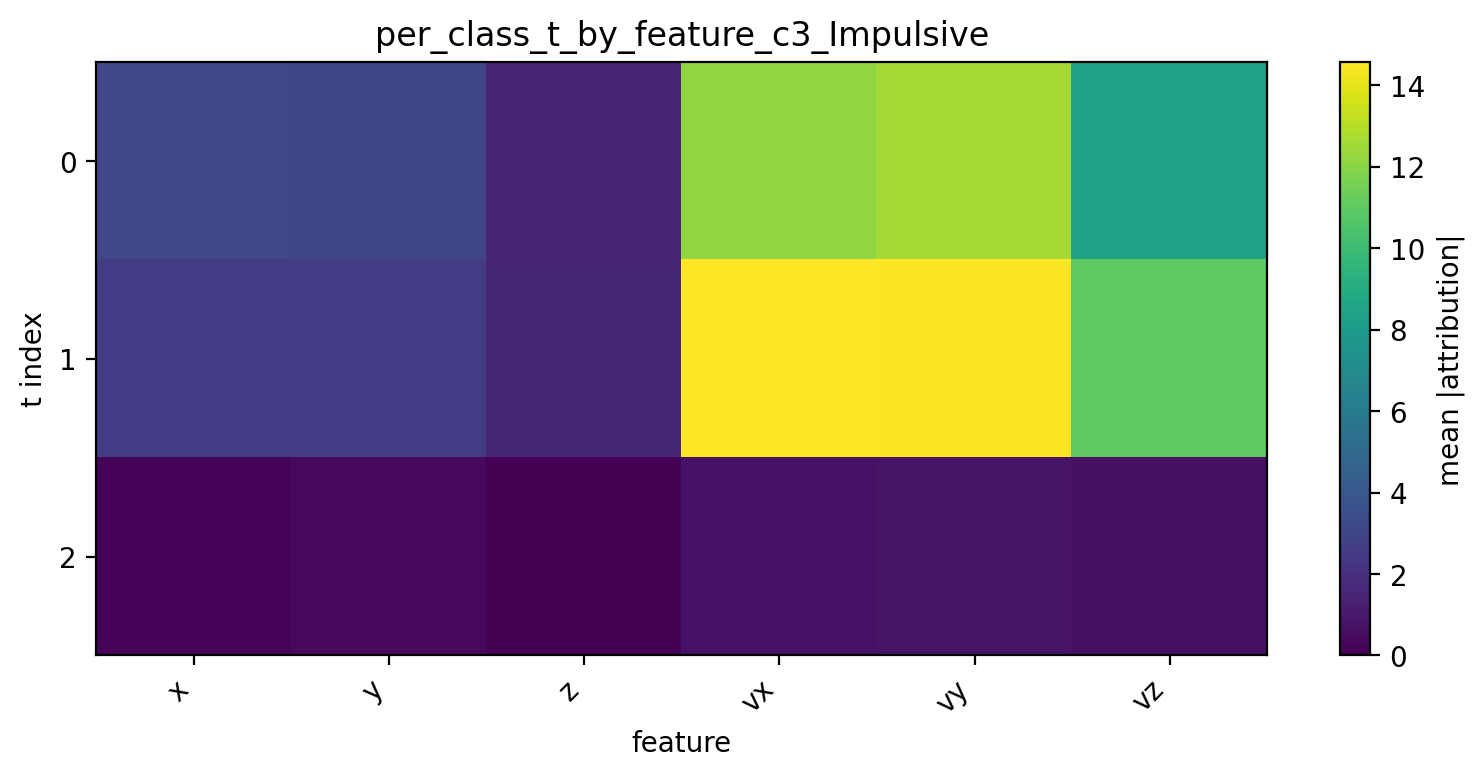

Source data for this figure (header and first rows):
t, x, y, z, vx, vy, vz
0, 3.101, 3.053, 1.46, 12.16, 12.62, 8.414
1, 2.613, 2.542, 1.511, 14.57, 14.51, 10.98
2, 0.1328, 0.3716, 0.1029, 0.7223, 0.7462, 0.5742
